6-way image classification set "data" from GitHub (AdamGinna/TrashRec_dataset); label vocabulary: cardboard, glass, metal, paper, plastic, trash.

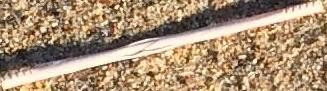
Label: plastic

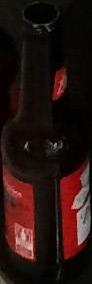
Label: glass

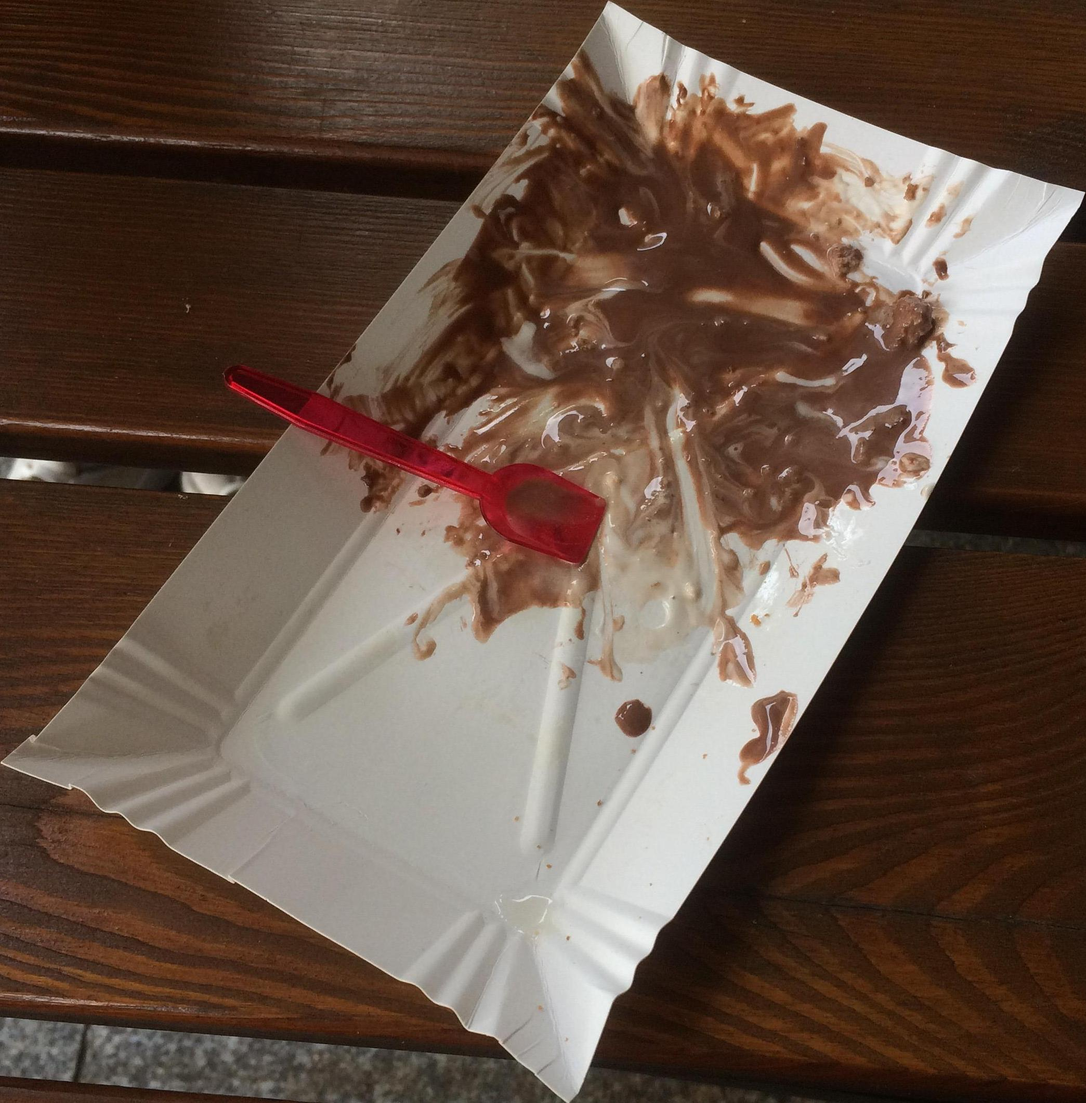
Label: paper

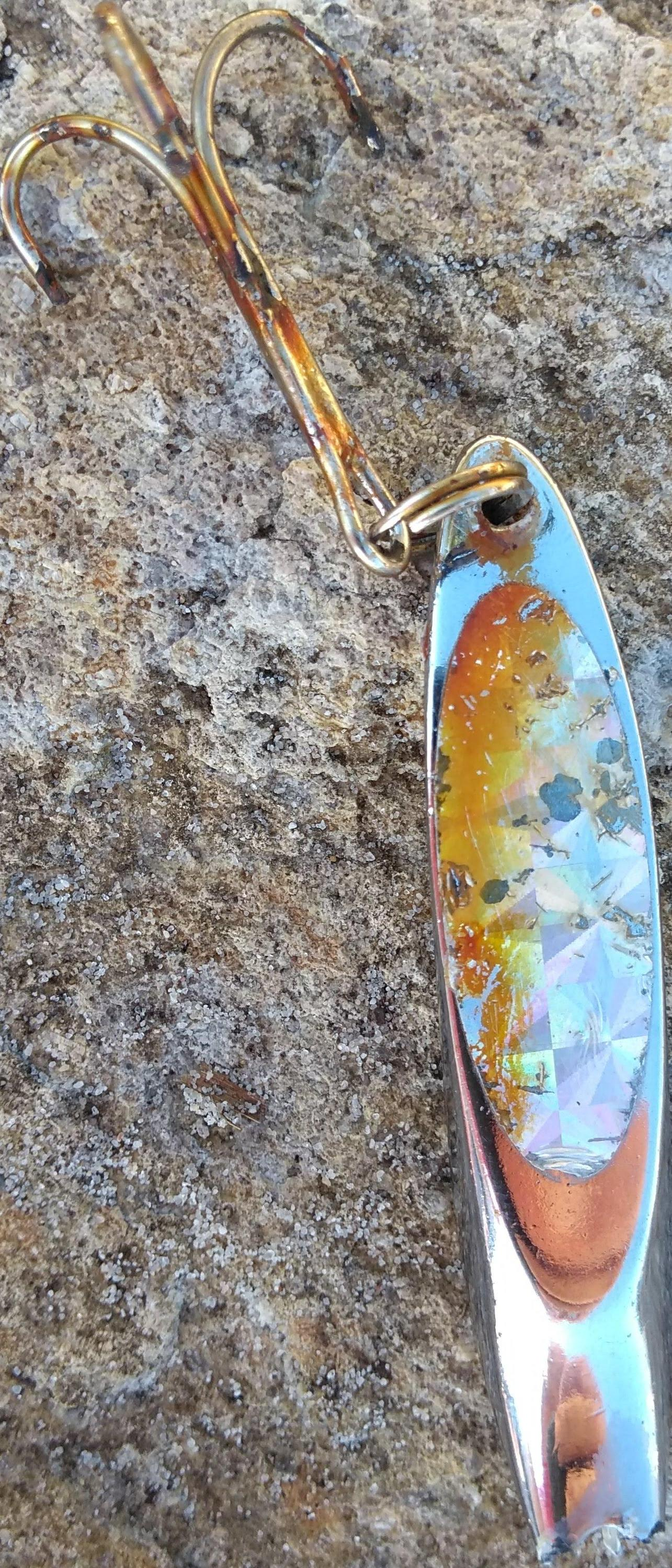
Label: metal

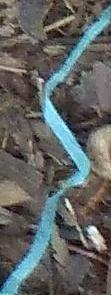
Label: trash

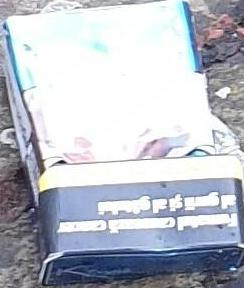
Label: cardboard
